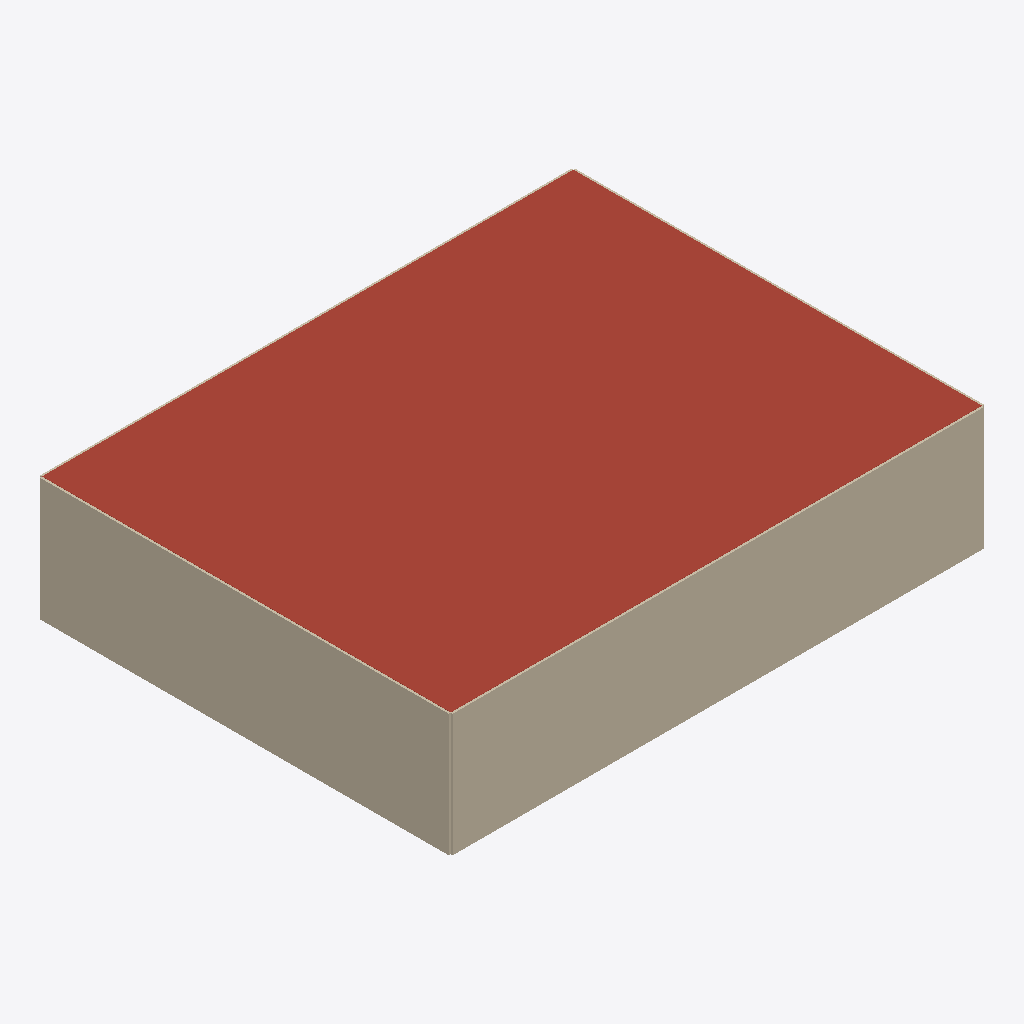
Isometric view of an IFC building model (IFC-SPF (STEP), schema IFC4, length unit metre), seen from the south-west, elements coloured by IFC class: 4 walls (beige), 1 roof (red-brown).
Extent 13.1 m × 10.1 m × 3.0 m (x, y, z). Elements (118): 59 IfcBuildingElementProxy, 47 IfcFurniture, 6 IfcWall, 4 IfcDoor, 2 IfcSlab.

HEADER;
FILE_DESCRIPTION(('ViewDefinition[DesignTransferView]'),'2;1');
FILE_NAME('/dev/null','2026-04-15T10:19:27+08:00',(''),(''),'IfcOpenShell 0.8.5','IfcOpenShell 0.8.5','Nobody');
FILE_SCHEMA(('IFC4'));
ENDSEC;
DATA;
#1=IFCPROJECT('2F1QdD8c1CFOslRDvsFsEr',$,'StackLab',$,$,$,$,(#10),#5);
#12=IFCSITE('19Lb6QROjAGB0lBn0VSoFy',$,'Site',$,$,$,$,$,$,$,$,$,$,$);
#13=IFCBUILDING('2gR8htZ898yAjVkPmT7QOv',$,'Building',$,$,$,$,$,$,$,$,$);
#14=IFCBUILDINGSTOREY('1ARFUwprDBRwaZ4p3FOm9b',$,'Ground Floor',$,$,$,$,$,$,$);
#119=IFCSLAB('1PrvGR3g1CIfMS0aCO8M$P',$,'Ceiling',$,$,#138,#133,$,.ROOF.);
#59=IFCWALL('2WThaM9hv3ve5AIY$DynJ6',$,'WallS',$,$,#78,#73,$,$);
#79=IFCWALL('0QRMZb2Z92jgSwXF8k3dLn',$,'WallW',$,$,#98,#93,$,$);
#39=IFCWALL('07feRuRnf71eVzn9_F_giL',$,'WallN',$,$,#58,#53,$,$);
#99=IFCWALL('3QXNAX8sb0n9sOVKCsqHl_',$,'WallE',$,$,#118,#113,$,$);
ENDSEC;
